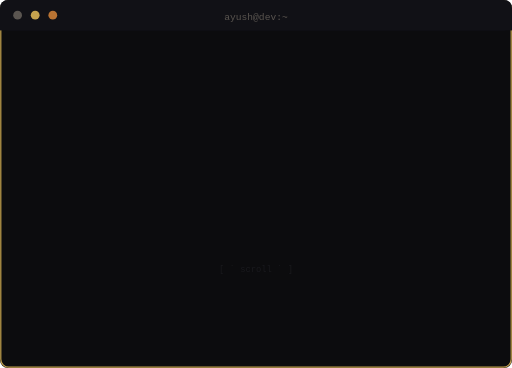
t = 0.00 s
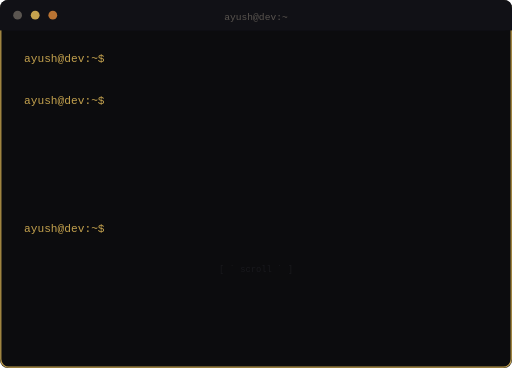
t = 2.00 s
t = 4.00 s: frame unchanged from t = 2.00 s, image omitted
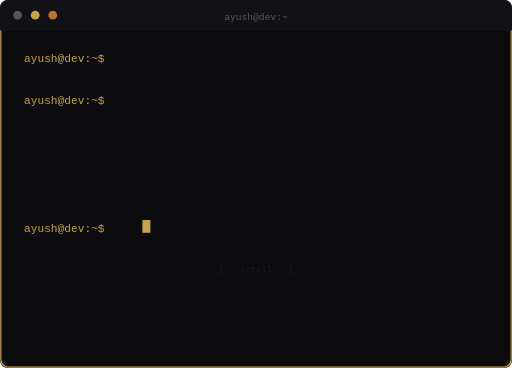
t = 6.30 s
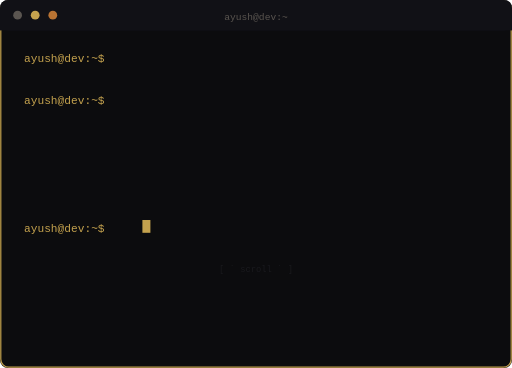
t = 7.95 s
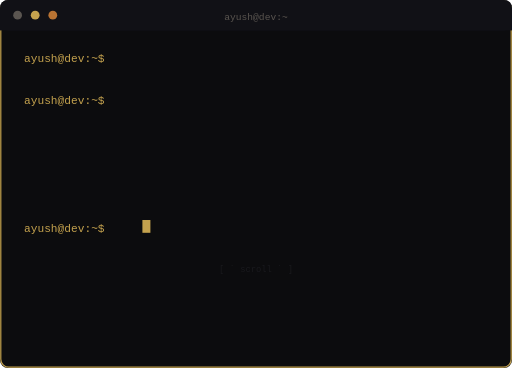
t = 10.00 s

The animated SVG that drew these frames (rendered in a browser with its animation timeline set to each time). Animation: 11 SMIL elements (animate=11), 3 CSS @keyframes rules; frames cover the first 10.00 s, repeats indefinitely.

<svg xmlns="http://www.w3.org/2000/svg" viewBox="0 0 640 460">
  <defs>
    <style>
      @keyframes blink {
        0%, 49% { opacity: 1; }
        50%, 100% { opacity: 0; }
      }
      @keyframes fadeIn {
        0% { opacity: 0; }
        4% { opacity: 1; }
        96% { opacity: 1; }
        100% { opacity: 0; }
      }
      @keyframes scrollHint {
        0%, 100% { opacity: 0.3; }
        50% { opacity: 0.8; }
      }
      .bg { fill: #0C0C0E; }
      .border { fill: none; stroke: #C4A24E; stroke-width: 1.5; }
      .chrome { fill: #111116; }
      .chrome-text { fill: #5A5550; font-family: 'Courier New', monospace; font-size: 12px; text-anchor: middle; }
      .prompt { fill: #C4A24E; font-family: 'Courier New', monospace; font-size: 14px; }
      .cmd { fill: #E8E2D5; font-family: 'Courier New', monospace; font-size: 14px; }
      .output { fill: #B87333; font-family: 'Courier New', monospace; font-size: 14px; }
      .dim { fill: #8A8580; font-family: 'Courier New', monospace; font-size: 13px; }
    </style>
    <clipPath id="c1"><rect x="0" y="0" height="20"><animate attributeName="width" from="0" to="200" dur="1.2s" begin="0.8s" fill="freeze"/></rect></clipPath>
    <clipPath id="c2"><rect x="0" y="0" height="20"><animate attributeName="width" from="0" to="350" dur="2s" begin="2.5s" fill="freeze"/></rect></clipPath>
    <clipPath id="c3"><rect x="0" y="0" height="20"><animate attributeName="width" from="0" to="100" dur="0.6s" begin="5s" fill="freeze"/></rect></clipPath>
    <clipPath id="c4"><rect x="0" y="0" height="20"><animate attributeName="width" from="0" to="370" dur="2.2s" begin="6.3s" fill="freeze"/></rect></clipPath>
    <clipPath id="c5"><rect x="0" y="0" height="20"><animate attributeName="width" from="0" to="260" dur="1.5s" begin="9s" fill="freeze"/></rect></clipPath>
    <clipPath id="c6"><rect x="0" y="0" height="20"><animate attributeName="width" from="0" to="290" dur="1.6s" begin="10.8s" fill="freeze"/></rect></clipPath>
    <clipPath id="c7"><rect x="0" y="0" height="20"><animate attributeName="width" from="0" to="330" dur="2s" begin="12.7s" fill="freeze"/></rect></clipPath>
    <clipPath id="c8"><rect x="0" y="0" height="20"><animate attributeName="width" from="0" to="240" dur="1.3s" begin="15s" fill="freeze"/></rect></clipPath>
    <clipPath id="c9"><rect x="0" y="0" height="20"><animate attributeName="width" from="0" to="360" dur="2s" begin="16.6s" fill="freeze"/></rect></clipPath>
  </defs>

  <!-- Window frame -->
  <rect class="bg" x="0" y="0" width="640" height="460" rx="10"/>
  <rect class="border" x="1" y="1" width="638" height="458" rx="10"/>
  <rect class="chrome" x="0" y="0" width="640" height="38" rx="10"/>
  <rect class="chrome" x="0" y="20" width="640" height="18"/>

  <!-- Window controls -->
  <circle cx="22" cy="19" r="5.5" fill="#5A5550"/>
  <circle cx="44" cy="19" r="5.5" fill="#C4A24E"/>
  <circle cx="66" cy="19" r="5.5" fill="#B87333"/>

  <text class="chrome-text" x="320" y="25">ayush@dev:~</text>

  <!-- Terminal content -->
  <g style="animation: fadeIn 22s linear infinite">
    <!-- Line 1: Prompt -->
    <text class="prompt" x="30" y="78">ayush@dev:~$ </text>
    <!-- Cursor blink 3 times then vanish -->
    <rect x="178" y="63" width="10" height="16" fill="#C4A24E">
      <animate attributeName="opacity" values="1;0;1;0;1;0" dur="0.3s" begin="0s" end="0.9s" fill="freeze"/>
    </rect>

    <!-- Line 1b: whoami -->
    <text class="cmd" x="178" y="78" clip-path="url(#c1)">whoami</text>

    <!-- Line 2: Output -->
    <text class="output" x="42" y="104" clip-path="url(#c3)">&gt; ayush</text>

    <!-- Line 3: Prompt -->
    <text class="prompt" x="30" y="130">ayush@dev:~$ </text>
    <text class="cmd" x="178" y="130" clip-path="url(#c4)">neofetch</text>

    <!-- Lines 4-8: neofetch output -->
    <text class="dim" x="42" y="156" clip-path="url(#c5)">&gt; OS: Full-Stack x86_64</text>
    <text class="dim" x="42" y="182" clip-path="url(#c6)">&gt; Host: AI/ML Enthusiast</text>
    <text class="dim" x="42" y="208" clip-path="url(#c7)">&gt; Shell: JS · Python · TS</text>
    <text class="dim" x="42" y="234" clip-path="url(#c8)">&gt; Uptime: always learning</text>
    <text class="dim" x="42" y="260" clip-path="url(#c9)">&gt; Interests: AI · Drawing · Puzzles</text>

    <!-- Final prompt with blinking cursor -->
    <text class="prompt" x="30" y="290">ayush@dev:~$ </text>
    <rect x="178" y="275" width="10" height="16" fill="#C4A24E" style="animation: blink 0.7s step-end infinite;">
      <animate attributeName="opacity" values="0;0;1" dur="0.7s" begin="19s" repeatCount="indefinite"/>
    </rect>
  </g>

  <text x="320" y="340" text-anchor="middle" fill="#3A3A42" font-family="'Courier New', monospace" font-size="11" style="animation: scrollHint 2s ease-in-out infinite;">
    [ ˙ scroll ˙ ]
  </text>
</svg>
